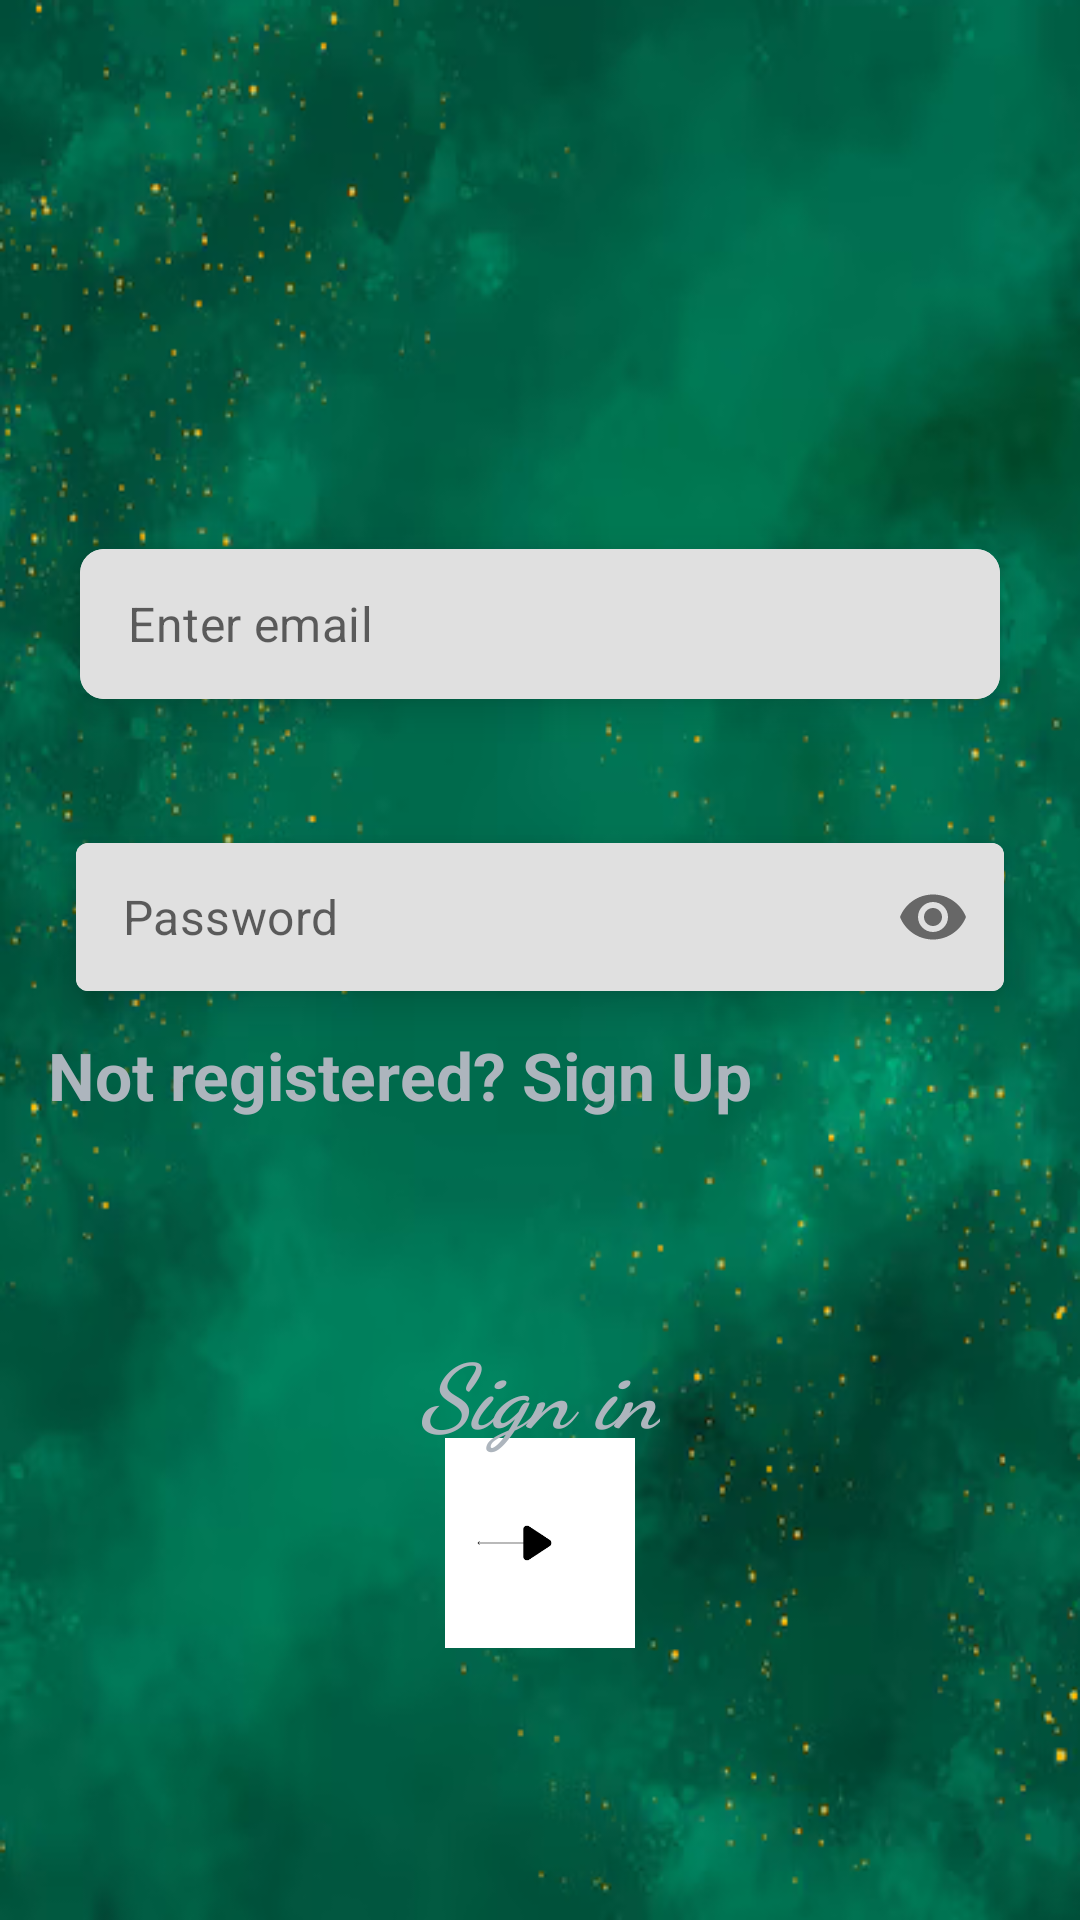

Write the Android layout XML for this screen, with the resource values it uses.
<!-- AndroidManifest.xml: application theme Theme.ToDoProject -->
<!-- res/layout/fragment_sign_in.xml -->
<androidx.constraintlayout.widget.ConstraintLayout xmlns:android="http://schemas.android.com/apk/res/android"
    xmlns:app="http://schemas.android.com/apk/res-auto"
    xmlns:tools="http://schemas.android.com/tools"
    android:layout_width="match_parent"
    android:layout_height="match_parent"
    tools:context=".fragments.SignInFragment">

    <ImageView
        android:id="@+id/imageView"
        android:layout_width="match_parent"
        android:layout_height="match_parent"
        android:contentDescription="@string/mainbg"
        android:scaleType="fitXY"
        android:src="@drawable/basic_bg"
        app:layout_constraintEnd_toEndOf="parent"
        app:layout_constraintHorizontal_bias="0.5"
        app:layout_constraintStart_toStartOf="parent"
        app:layout_constraintTop_toTopOf="parent" />

    <com.google.android.material.card.MaterialCardView
        android:id="@+id/card1"
        android:layout_width="0dp"
        android:layout_height="wrap_content"
        android:layout_marginHorizontal="16dp"
        app:cardElevation="8dp"
        app:cardCornerRadius="8dp"
        app:cardUseCompatPadding="true"
        app:layout_constraintEnd_toEndOf="parent"
        app:layout_constraintStart_toStartOf="parent"
        app:layout_constraintTop_toTopOf="parent"
        app:layout_constraintBottom_toBottomOf="parent"
        app:layout_constraintVertical_bias="0.3">

        <com.google.android.material.textfield.TextInputLayout
            android:layout_width="match_parent"
            android:layout_height="50dp"
            app:boxStrokeWidth="0dp"
            app:boxStrokeWidthFocused="0dp"
            app:hintEnabled="false">

            <com.google.android.material.textfield.TextInputEditText
                android:id="@+id/emailET"
                android:layout_width="match_parent"
                android:layout_height="match_parent"
                android:hint="@string/enter_email"
                android:inputType="textEmailAddress"
                android:paddingStart="12dp"
                android:paddingEnd="0dp"
                android:paddingTop="10dp"/>

        </com.google.android.material.textfield.TextInputLayout>
    </com.google.android.material.card.MaterialCardView>

    <com.google.android.material.card.MaterialCardView
        android:id="@+id/card2"
        android:layout_width="0dp"
        android:layout_height="wrap_content"
        android:layout_marginHorizontal="16dp"
        app:cardElevation="8dp"
        app:cardUseCompatPadding="true"
        android:layout_marginTop="20dp"
        app:layout_constraintEnd_toEndOf="parent"
        app:layout_constraintStart_toStartOf="parent"
        app:layout_constraintTop_toBottomOf="@id/card1"
        app:layout_constraintVertical_bias="0">

        <com.google.android.material.textfield.TextInputLayout
            android:layout_width="match_parent"
            android:layout_height="50dp"
            app:boxStrokeWidth="0dp"
            app:boxStrokeWidthFocused="0dp"
            app:hintEnabled="false"
            app:passwordToggleEnabled="true">

            <com.google.android.material.textfield.TextInputEditText
                android:id="@+id/passwordET"
                android:layout_width="match_parent"
                android:layout_height="match_parent"
                android:hint="@string/password"
                android:inputType="textPassword"
                android:paddingStart="12dp"
                android:paddingEnd="0dp"
                android:paddingTop="10dp" />

        </com.google.android.material.textfield.TextInputLayout>
    </com.google.android.material.card.MaterialCardView>


    <TextView
        android:id="@+id/authTextView"
        android:layout_width="wrap_content"
        android:layout_height="34dp"
        android:layout_marginEnd="32dp"
        android:text="@string/sign_up_msg"
        android:textColor="@color/basicFontColor"
        android:textSize="22sp"
        android:textStyle="bold"
        app:layout_constraintStart_toStartOf="@+id/card2"
        app:layout_constraintTop_toBottomOf="@+id/card2" />

    <ImageView
        android:id="@+id/nextBtn"
        android:layout_width="70dp"
        android:layout_height="70dp"
        android:src="@drawable/arrow"
        app:layout_constraintBottom_toBottomOf="parent"
        app:layout_constraintEnd_toEndOf="parent"
        app:layout_constraintStart_toStartOf="parent"
        app:layout_constraintTop_toBottomOf="@+id/card2"
        app:layout_constraintVertical_bias="0.6" />

    <ProgressBar
        android:id="@+id/progressBar"
        style="?android:attr/progressBarStyle"
        android:layout_width="wrap_content"
        android:layout_height="wrap_content"
        android:visibility="gone"
        app:layout_constraintBottom_toBottomOf="@+id/imageView"
        app:layout_constraintEnd_toEndOf="parent"
        app:layout_constraintStart_toStartOf="parent"
        app:layout_constraintTop_toBottomOf="@+id/card2" />
    <TextView
        android:id="@+id/textView3"
        android:layout_width="wrap_content"
        android:layout_height="wrap_content"
        android:layout_marginTop="70dp"
        android:text="@string/sign_in"
        android:textColor="@color/basicFontColor"
        android:textSize="30sp"
        android:textAlignment="center"
        android:textStyle="italic|bold"
        android:fontFamily="cursive"
        app:layout_constraintBottom_toTopOf="@+id/nextBtn"
        app:layout_constraintEnd_toEndOf="parent"
        app:layout_constraintStart_toStartOf="parent"
        app:layout_constraintTop_toBottomOf="@+id/authTextView" />
</androidx.constraintlayout.widget.ConstraintLayout>
<!-- resources referenced by this layout -->
<resources>
  <color name="basicFontColor">#ADB5BD</color>
  <!-- drawable arrow: png bitmap (drawable, 2224 bytes) -->
  <!-- drawable basic_bg: png bitmap (drawable, 203616 bytes) -->
  <string name="enter_email">Enter email</string>
  <string name="mainbg">mainBG</string>
  <string name="password">Password</string>
  <string name="sign_in">Sign in</string>
  <string name="sign_up_msg">Not registered? Sign Up</string>
  <style name="Theme.ToDoProject" parent="Theme.MaterialComponents.DayNight.DarkActionBar">
          
          <item name="colorPrimary">@color/purple_500</item>
          <item name="colorPrimaryVariant">@color/purple_700</item>
          <item name="colorOnPrimary">@color/white</item>
          <item name="colorSecondary">@color/teal_200</item>
          <item name="colorSecondaryVariant">@color/teal_700</item>
          <item name="colorOnSecondary">@color/black</item>
          <item name="colorOnError">@color/white</item>
          <item name="colorSurface">@color/white</item>
          <item name="colorOnSurface">@color/black</item>
          <item name="colorOnBackground">@color/black</item>
      </style>
  <color name="purple_500">#FF6200EE</color>
  <color name="purple_700">#FF3700B3</color>
  <color name="white">#FFFFFFFF</color>
  <color name="teal_200">#FF03DAC5</color>
  <color name="teal_700">#FF018786</color>
  <color name="black">#FF000000</color>
</resources>
